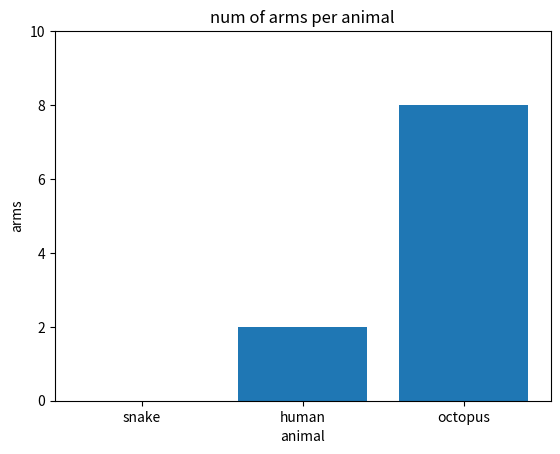

Python code for this plot:
"""
import matplotlib.pyplot as plt
y_vals = [2, 4, 6, 10, 12, 14]
# x vals [0, 1, 2, 3, 4, 5]
# default will always be blue solid line
plt.plot(y_vals)
plt.show()
"""
"""
import matplotlib.pyplot as plt
y_vals = [2, 4, 6, 10, 12, 14]
x_vals = [10, 11, 12, 13, 14, 15]
# default will always be blue solid line
plt.plot(x_vals, y_vals)
plt.show()
"""
"""
import matplotlib.pyplot as plt
y_vals = [2, 4, 6, 10, 12, 14]
x_vals = [10, 11, 12, 13, 14, 15]
# default will always be blue solid line
plt.plot(x_vals, y_vals, 'y--')
plt.show()
"""

"""
'rgbcmykw'
':-'
'--'
'v'
'+'
'o'
"""

"""
import matplotlib.pyplot as plt
y_vals = [2, 4, 6, 10, 12, 14]
y_vals2 = [1, 2, 3, 4, 5, 6, 7, 8, 15]
y_vals3 = [4, 4, 3, 4, 5, 4, 7, 4, 4]
# default will always be blue solid line
plt.plot(y_vals, 'k:')
plt.plot(y_vals2, 'g-')
plt.plot(y_vals3, 'y--')
plt.show()
"""
"""
import matplotlib.pyplot as plt
y_vals = [2, 4, 6, 10, 12, 14]
y_vals2 = [1, 2, 3, 4, 5, 6, 7, 8, 15]
y_vals3 = [4, 4, 3, 4, 5, 4, 7, 4, 4]
# default will always be blue solid line
plt.plot(y_vals, color='#ff0000', linestyle='dotted', marker='o')
plt.show()
"""
"""
numpy is:

a numerical computing library that allow for manipulation of vectors and matrices

scalar = 5
vector = [1, 2, 3]
matrix = [[1, 2, 3],
          [4, 5, 6]]

numpy array... vector or a matrix and LOOKS like a list

numpy arrays are MUCH faster than regular lists
functionality that is peculiar to working with data as arrays (vectors, matrices, etc.)
"""

"""
import matplotlib.pyplot as plt
import numpy as np
plt.plot([1, 2, 3, 4, 5, 5, 5], 
                [3, 4, 4, 2, 1, 2, 3])
plt.xlim(0, 7)
plt.ylim(0, 5)
plt.show()
"""

"""
import matplotlib.pyplot as plt
import numpy as np
x = np.arange(1, 101)
y = x ** 3
plt.plot(x, y, 'k-')
plt.xticks([0, 25, 50, 75, 100])
plt.yticks([0, 1000000], ['smol', 'extra'])
plt.show()
"""

import matplotlib.pyplot as plt
import numpy as np
animals = ['snake', 'human', 'octopus']
num_arms = [0, 2, 8]
x_vals = np.arange(0, len(animals))

plt.bar(x_vals, num_arms, align='center')
plt.ylim(0, 10)
plt.xticks(x_vals, animals)
plt.title('num of arms per animal')
plt.xlabel('animal')
plt.ylabel('arms')

# x coordinates - 0 ... num of animals
# the heights of the bars: num of arms
# labels for the x coordinates
plt.show()





























































